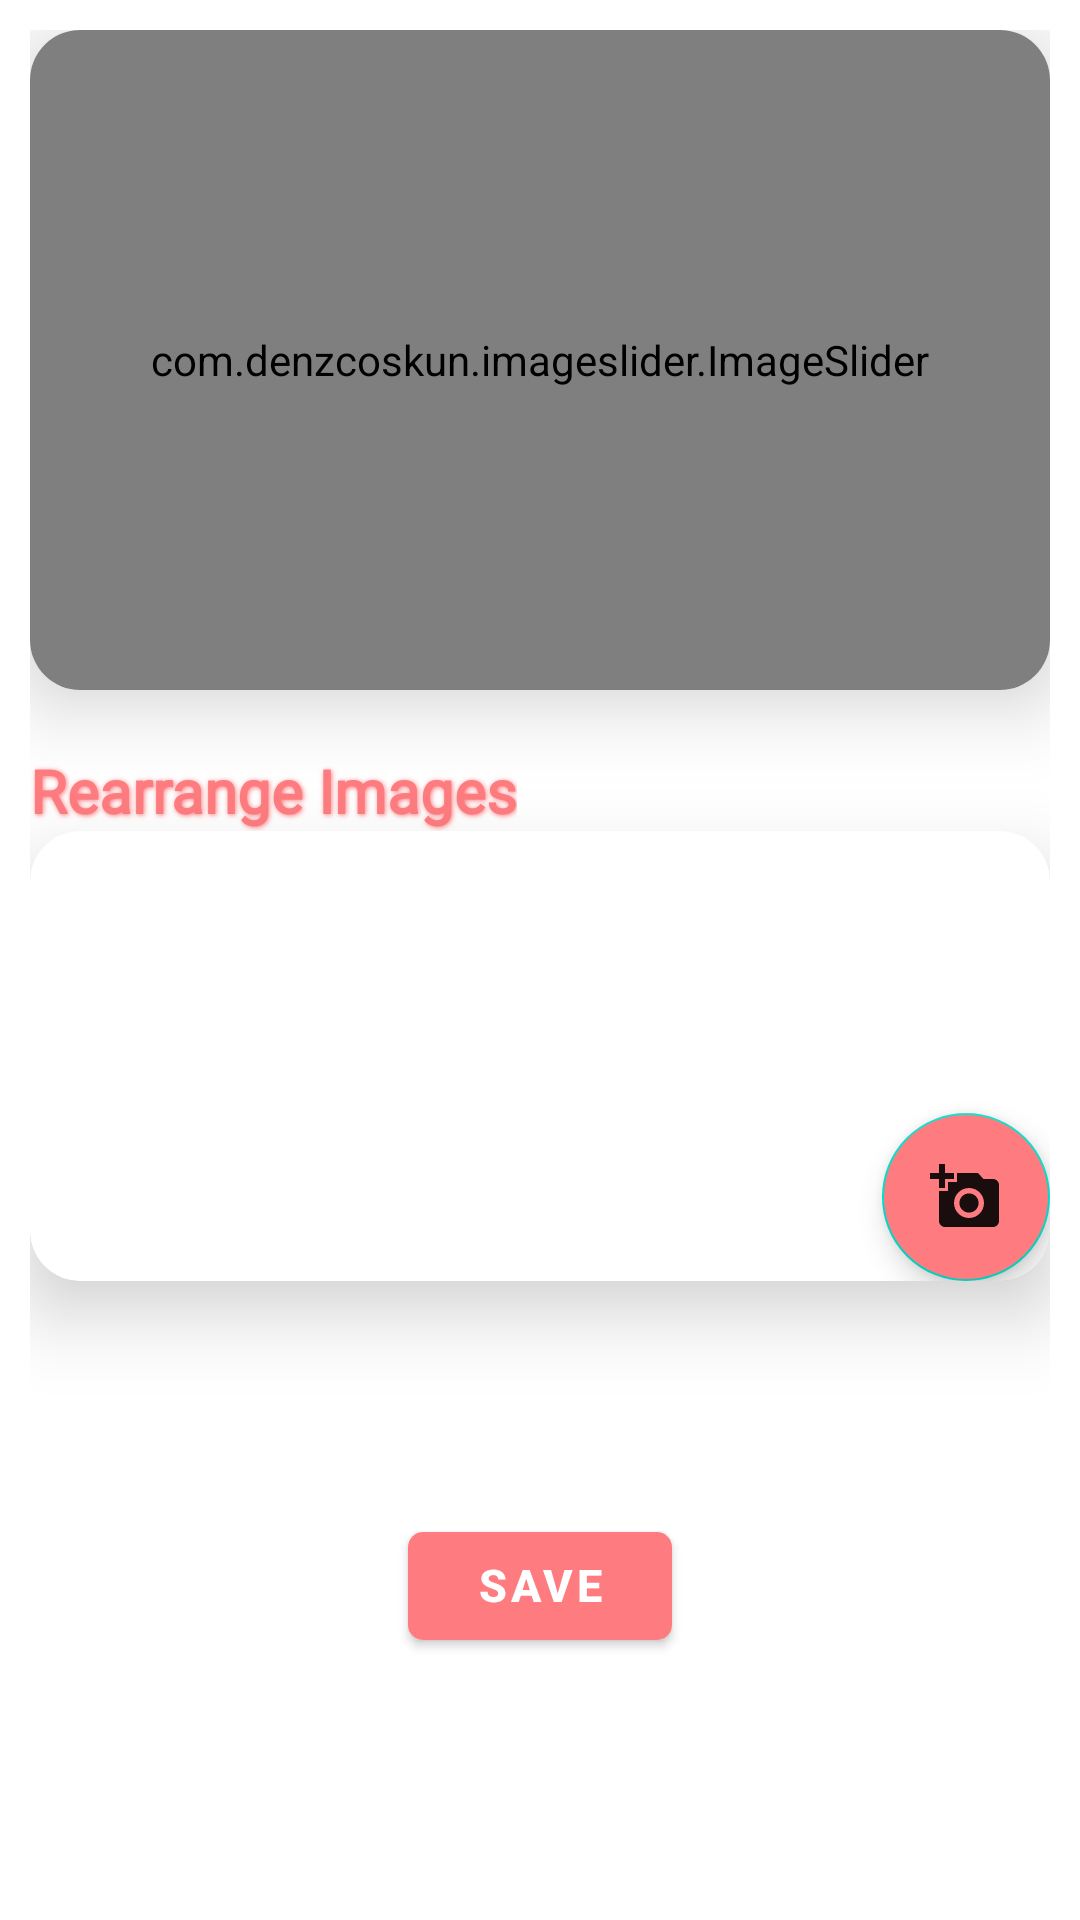

Write the Android layout XML for this screen, with the resource values it uses.
<!-- AndroidManifest.xml: application theme AppTheme -->
<!-- res/layout/activity_edit_slider.xml -->
<?xml version="1.0" encoding="utf-8"?>
<androidx.constraintlayout.widget.ConstraintLayout xmlns:android="http://schemas.android.com/apk/res/android"
    xmlns:app="http://schemas.android.com/apk/res-auto"
    xmlns:tools="http://schemas.android.com/tools"
    android:layout_width="match_parent"
    android:layout_height="match_parent"
    android:padding="10dp"
    tools:context=".Activities.EditSliderActivity">

    <com.google.android.material.card.MaterialCardView
        android:id="@+id/mainSliderCard"
        android:layout_width="match_parent"
        android:layout_height="220dp"
        app:cardBackgroundColor="@color/white"
        app:cardCornerRadius="16.7dp"
        app:cardElevation="15dp"
        app:layout_constraintEnd_toEndOf="parent"
        app:layout_constraintStart_toStartOf="parent"
        app:layout_constraintTop_toTopOf="parent">

        <com.denzcoskun.imageslider.ImageSlider
            android:id="@+id/image_slider"
            android:layout_width="match_parent"
            android:layout_height="match_parent"
            app:iss_auto_cycle="true"
            app:iss_delay="1000"
            app:iss_period="1000"
            app:iss_text_align="CENTER"
            app:layout_constraintEnd_toEndOf="parent"
            app:layout_constraintHorizontal_bias="0.5"
            app:layout_constraintStart_toStartOf="parent"
            app:layout_constraintTop_toTopOf="parent" />


    </com.google.android.material.card.MaterialCardView>

    <com.google.android.material.textview.MaterialTextView
        android:id="@+id/materialTextView"
        android:layout_width="wrap_content"
        android:layout_height="wrap_content"
        android:layout_marginTop="20dp"
        android:elevation="5dp"
        android:shadowColor="@color/orange_light"
        android:shadowDx="1"
        android:shadowDy="1"
        android:shadowRadius="4"
        android:text="Rearrange Images"
        android:textColor="@color/orange_light"
        android:fontFamily="@font/poppins"
        android:textSize="20dp"
        android:textStyle="bold"
        app:layout_constraintStart_toStartOf="parent"
        app:layout_constraintTop_toBottomOf="@+id/mainSliderCard" />

    <com.google.android.material.card.MaterialCardView
        android:id="@+id/recyclerCard"
        android:layout_width="match_parent"
        android:layout_height="150dp"
        app:cardBackgroundColor="@color/white"
        app:cardCornerRadius="16.7dp"
        app:cardElevation="15dp"
        app:layout_constraintEnd_toEndOf="parent"
        app:layout_constraintStart_toStartOf="parent"
        app:layout_constraintTop_toBottomOf="@+id/materialTextView">

        <androidx.constraintlayout.widget.ConstraintLayout
            android:layout_width="match_parent"
            android:layout_height="match_parent">

            <androidx.recyclerview.widget.RecyclerView
                android:id="@+id/rcvSliderImgs"
                android:layout_width="match_parent"
                android:layout_height="match_parent"
                android:padding="8dp"
                app:layout_constraintBottom_toBottomOf="parent"
                app:layout_constraintEnd_toEndOf="parent"
                app:layout_constraintHorizontal_bias="0.5"
                app:layout_constraintStart_toStartOf="parent"
                app:layout_constraintTop_toTopOf="parent" />


            <com.google.android.material.floatingactionbutton.FloatingActionButton
                android:id="@+id/addSliderImageBtn"
                android:layout_width="wrap_content"
                android:layout_height="wrap_content"
                android:backgroundTint="@color/orange_light"
                android:clickable="true"
                app:layout_constraintBottom_toBottomOf="parent"
                app:layout_constraintEnd_toEndOf="parent"
                app:srcCompat="@drawable/baseline_add_a_photo_24" />

        </androidx.constraintlayout.widget.ConstraintLayout>


    </com.google.android.material.card.MaterialCardView>

    <com.google.android.material.button.MaterialButton
        android:id="@+id/UploadSlider"
        android:layout_width="wrap_content"
        android:layout_height="wrap_content"
        android:layout_margin="15dp"
        android:text="Save"
        android:textSize="15dp"
        android:textStyle="bold"
        app:backgroundTint="@color/orange_light"
        app:cornerRadius="5dp"
        android:elegantTextHeight="true"
        app:layout_constraintBottom_toBottomOf="parent"
        app:layout_constraintEnd_toEndOf="parent"
        app:layout_constraintHorizontal_bias="0.5"
        app:layout_constraintStart_toStartOf="parent"
        app:layout_constraintTop_toBottomOf="@+id/recyclerCard" />


</androidx.constraintlayout.widget.ConstraintLayout>
<!-- resources referenced by this layout -->
<resources>
  <color name="orange_light">#FE7C7F</color>
  <color name="white">#FFFFFFFF</color>
  <!-- drawable baseline_add_a_photo_24 (drawable) -->
  <vector android:alpha="0.9" android:height="50dp" android:tint="#000000"
      android:viewportHeight="24" android:viewportWidth="24"
      android:width="50dp" xmlns:android="http://schemas.android.com/apk/res/android">
      <path android:fillColor="@android:color/white" android:pathData="M3,4V1h2v3h3v2H5v3H3V6H0V4H3zM6,10V7h3V4h7l1.83,2H21c1.1,0 2,0.9 2,2v12c0,1.1 -0.9,2 -2,2H5c-1.1,0 -2,-0.9 -2,-2V10H6zM13,19c2.76,0 5,-2.24 5,-5s-2.24,-5 -5,-5s-5,2.24 -5,5S10.24,19 13,19zM9.8,14c0,1.77 1.43,3.2 3.2,3.2s3.2,-1.43 3.2,-3.2s-1.43,-3.2 -3.2,-3.2S9.8,12.23 9.8,14z"/>
  </vector>
  <style name="AppTheme" parent="Theme.MaterialComponents.Light.NoActionBar">
          
          <item name="colorPrimary">@color/orange_light</item>
          <item name="android:statusBarColor">@color/orange_light</item>
          
      </style>
</resources>
